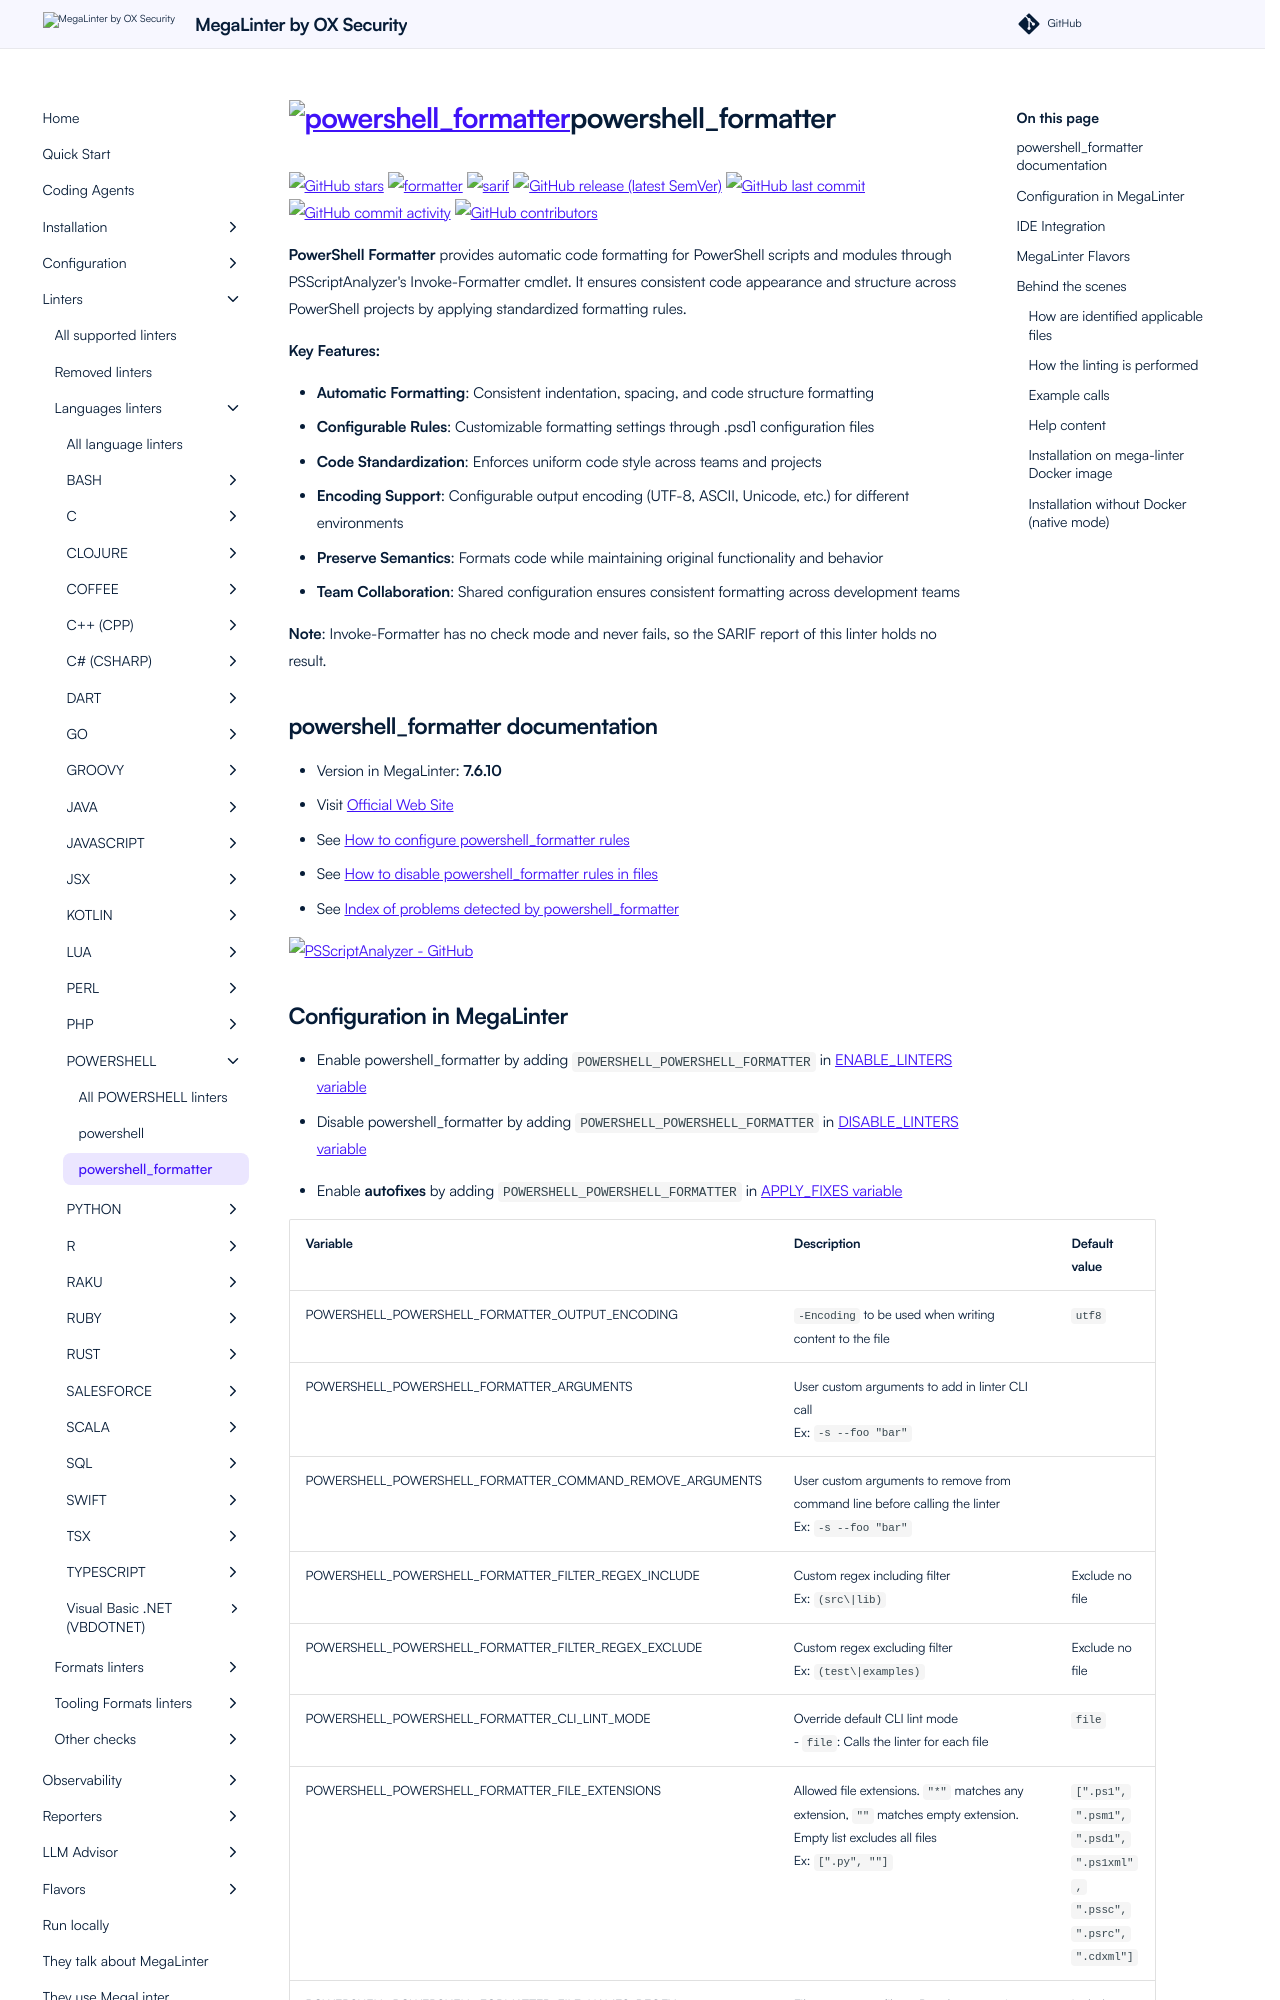

repository: oxsecurity/megalinter · page: beta/descriptors/powershell_powershell_formatter/index.html · generator: mkdocs

---
title: powershell_formatter configuration in MegaLinter
description: How to use powershell_formatter (configure, ignore files, ignore errors, help & version documentations) to analyze POWERSHELL files
---
<!-- markdownlint-disable MD033 MD041 MD046 -->
<!-- @generated by .automation/build.py, please don't update manually -->
# <a href="https://github.com/PowerShell/PSScriptAnalyzer" target="blank" title="Visit linter Web Site"><img src="https://raw.githubusercontent.com/PowerShell/PSScriptAnalyzer/refs/heads/main/logo.png" alt="powershell_formatter" height="100px" class="megalinter-logo"></a>powershell_formatter
[![GitHub stars](https://img.shields.io/github/stars/PowerShell/PSScriptAnalyzer?cacheSeconds=3600)](https://github.com/PowerShell/PSScriptAnalyzer) ![formatter](https://shields.io/badge/-format-yellow) ![sarif](https://shields.io/badge/-SARIF-orange) [![GitHub release (latest SemVer)](https://img.shields.io/github/v/release/PowerShell/PSScriptAnalyzer?sort=semver)](https://github.com/PowerShell/PSScriptAnalyzer/releases) [![GitHub last commit](https://img.shields.io/github/last-commit/PowerShell/PSScriptAnalyzer)](https://github.com/PowerShell/PSScriptAnalyzer/commits) [![GitHub commit activity](https://img.shields.io/github/commit-activity/y/PowerShell/PSScriptAnalyzer)](https://github.com/PowerShell/PSScriptAnalyzer/graphs/commit-activity/) [![GitHub contributors](https://img.shields.io/github/contributors/PowerShell/PSScriptAnalyzer)](https://github.com/PowerShell/PSScriptAnalyzer/graphs/contributors/)

**PowerShell Formatter** provides automatic code formatting for PowerShell scripts and modules through PSScriptAnalyzer's Invoke-Formatter cmdlet. It ensures consistent code appearance and structure across PowerShell projects by applying standardized formatting rules.

**Key Features:**

- **Automatic Formatting**: Consistent indentation, spacing, and code structure formatting
- **Configurable Rules**: Customizable formatting settings through .psd1 configuration files
- **Code Standardization**: Enforces uniform code style across teams and projects
- **Encoding Support**: Configurable output encoding (UTF-8, ASCII, Unicode, etc.) for different environments
- **Preserve Semantics**: Formats code while maintaining original functionality and behavior
- **Team Collaboration**: Shared configuration ensures consistent formatting across development teams

**Note**: Invoke-Formatter has no check mode and never fails, so the SARIF report of this linter holds no result.

## powershell_formatter documentation

- Version in MegaLinter: **7.6.10**
- Visit [Official Web Site](https://github.com/PowerShell/PSScriptAnalyzer#readme){target=_blank}
- See [How to configure powershell_formatter rules](https://learn.microsoft.com/en-us/powershell/utility-modules/psscriptanalyzer/using-scriptanalyzer?view=ps-modules#explicit){target=_blank}
- See [How to disable powershell_formatter rules in files](https://learn.microsoft.com/en-us/powershell/utility-modules/psscriptanalyzer/using-scriptanalyzer?view=ps-modules#suppressing-rules){target=_blank}
- See [Index of problems detected by powershell_formatter](https://learn.microsoft.com/en-us/powershell/utility-modules/psscriptanalyzer/rules/readme?view=ps-modules){target=_blank}

[![PSScriptAnalyzer - GitHub](https://github-stats-extended.vercel.app/api/pin/?username=PowerShell&repo=PSScriptAnalyzer&show_owner=true)](https://github.com/PowerShell/PSScriptAnalyzer){target=_blank}
